Run: headless pygame with SDL's dummy video driver; simulated clock (each Clock.tick advances the game by its frame time, no real sleeping); random seed 0; keys injected as events and as key.get_pressed() state; no mouse input; restart key R tapped at the start of phases 3 and 4.
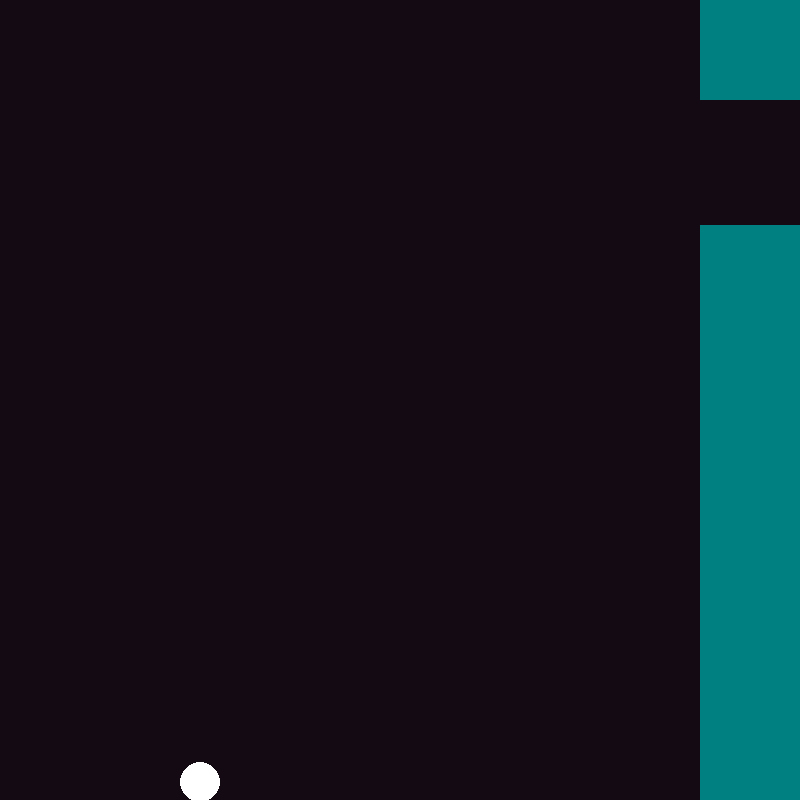
Frame 1 of 4 · flips 1–60 · no input
Frame 2 of 4 · flips 61–180 · tapped SPACE, RETURN · held RIGHT (→), D · screen unchanged from frame 1, image omitted
Frame 3 of 4 · flips 181–300 · tapped R · held DOWN (↓), S · screen unchanged from frame 2, image omitted
Frame 4 of 4 · flips 301–420 · tapped R · held LEFT (←), A, UP (↑), W · screen unchanged from frame 3, image omitted

The pygame program that drew these frames:

import pygame
import random


pygame.init()

WIDTH = 800
HEIGHT = 800
SCREEN = pygame.display.set_mode((WIDTH, HEIGHT))
GRAVITY = 0.3


class Bird:

    def __init__(self, y: float) -> None:
        self.x = WIDTH / 4
        self.y = y  # vertical position
        self.dy = 0  # vertical speed
        self.flap_speed = -10
        self.flapping = False
        self.radius = 20

    def flap(self) -> None:
        self.flapping = True

    def update(self) -> None:
        if self.flapping:
            self.dy += self.flap_speed
            self.flapping = False

        if self.y - self.radius <= 0:
            self.dy = 0
            self.y = self.radius

        self.dy += GRAVITY
        self.y += self.dy

    def draw(self) -> None:
        pygame.draw.circle(SCREEN, "white", (self.x, self.y), self.radius)


class Pipe:

    def __init__(self, x: float, upper_y: float, lower_y: float) -> None:
        self.x = x
        self.upper_y = upper_y
        self.lower_y = lower_y
        self.width = 100
        self.min_gap = 125
        self.dx = -2
        self.color = "teal"

        if lower_y - upper_y < self.min_gap:
            self.lower_y = self.upper_y + self.min_gap

    def update(self) -> None:
        self.x += self.dx

    def draw(self) -> None:
        pygame.draw.rect(SCREEN, self.color, (self.x, 0, self.width, self.upper_y))
        pygame.draw.rect(SCREEN, self.color, (self.x, self.lower_y, self.width, HEIGHT))


class Game:

    def __init__(self):
        self.running = True
        self.pause = False
        self.game_over = False

        self.bird = Bird(HEIGHT / 2)
        self.pipes = []
        self.pipes.append(Pipe(WIDTH, 100, 200))

    def update(self) -> None:
        self.bird.update()

        for pipe in self.pipes:

            pipe.update()
            self.check_collision(self.bird, pipe)

            if pipe.x + pipe.width <= -10:
                self.pipes.remove(pipe)

            if pipe.x == WIDTH / 2:
                upper_y = random.randint(pipe.width, HEIGHT - pipe.width * 2)
                lower_y = random.randint(pipe.width, HEIGHT - pipe.width)
                self.pipes.append(Pipe(WIDTH, upper_y, lower_y))

    def render(self) -> None:
        SCREEN.fill((20, 10, 20))
        self.bird.draw()

        for pipe in self.pipes:
            pipe.draw()

    def check_collision(self, bird: Bird, pipe: Pipe) -> None:
        # Collide with pipe
        if (
            pipe.x <= bird.x + bird.radius <= pipe.x + pipe.width
            or pipe.x <= bird.x - bird.radius <= pipe.x + pipe.width
        ):
            if (
                bird.y - bird.radius <= pipe.upper_y
                or bird.y + bird.radius >= pipe.lower_y
            ):
                pipe.color = "red"
                self.game_over = True

        # Collide with bottom
        if bird.y + bird.radius >= HEIGHT:
            self.game_over = True

    def check_events(self) -> None:
        for event in pygame.event.get():
            if event.type == pygame.QUIT:
                self.running = False
            elif event.type == pygame.KEYDOWN:
                if event.key == pygame.K_SPACE:
                    self.bird.flap()
                elif event.key == pygame.K_r:
                    self.restart()

    def restart(self) -> None:
        self.bird = Bird(HEIGHT / 2)
        self.pipes = []
        self.pipes.append(Pipe(WIDTH, 100, 200))
        self.game_over = False

    def run(self) -> None:
        clock = pygame.time.Clock()

        while self.running:
            self.check_events()
            if not self.game_over:
                self.update()
                self.render()

            # flip() the display to put your work on screen
            pygame.display.flip()

            clock.tick(60)  # limits FPS to 60

        pygame.quit()


def main() -> None:
    game = Game()
    game.run()


if __name__ == "__main__":
    main()
